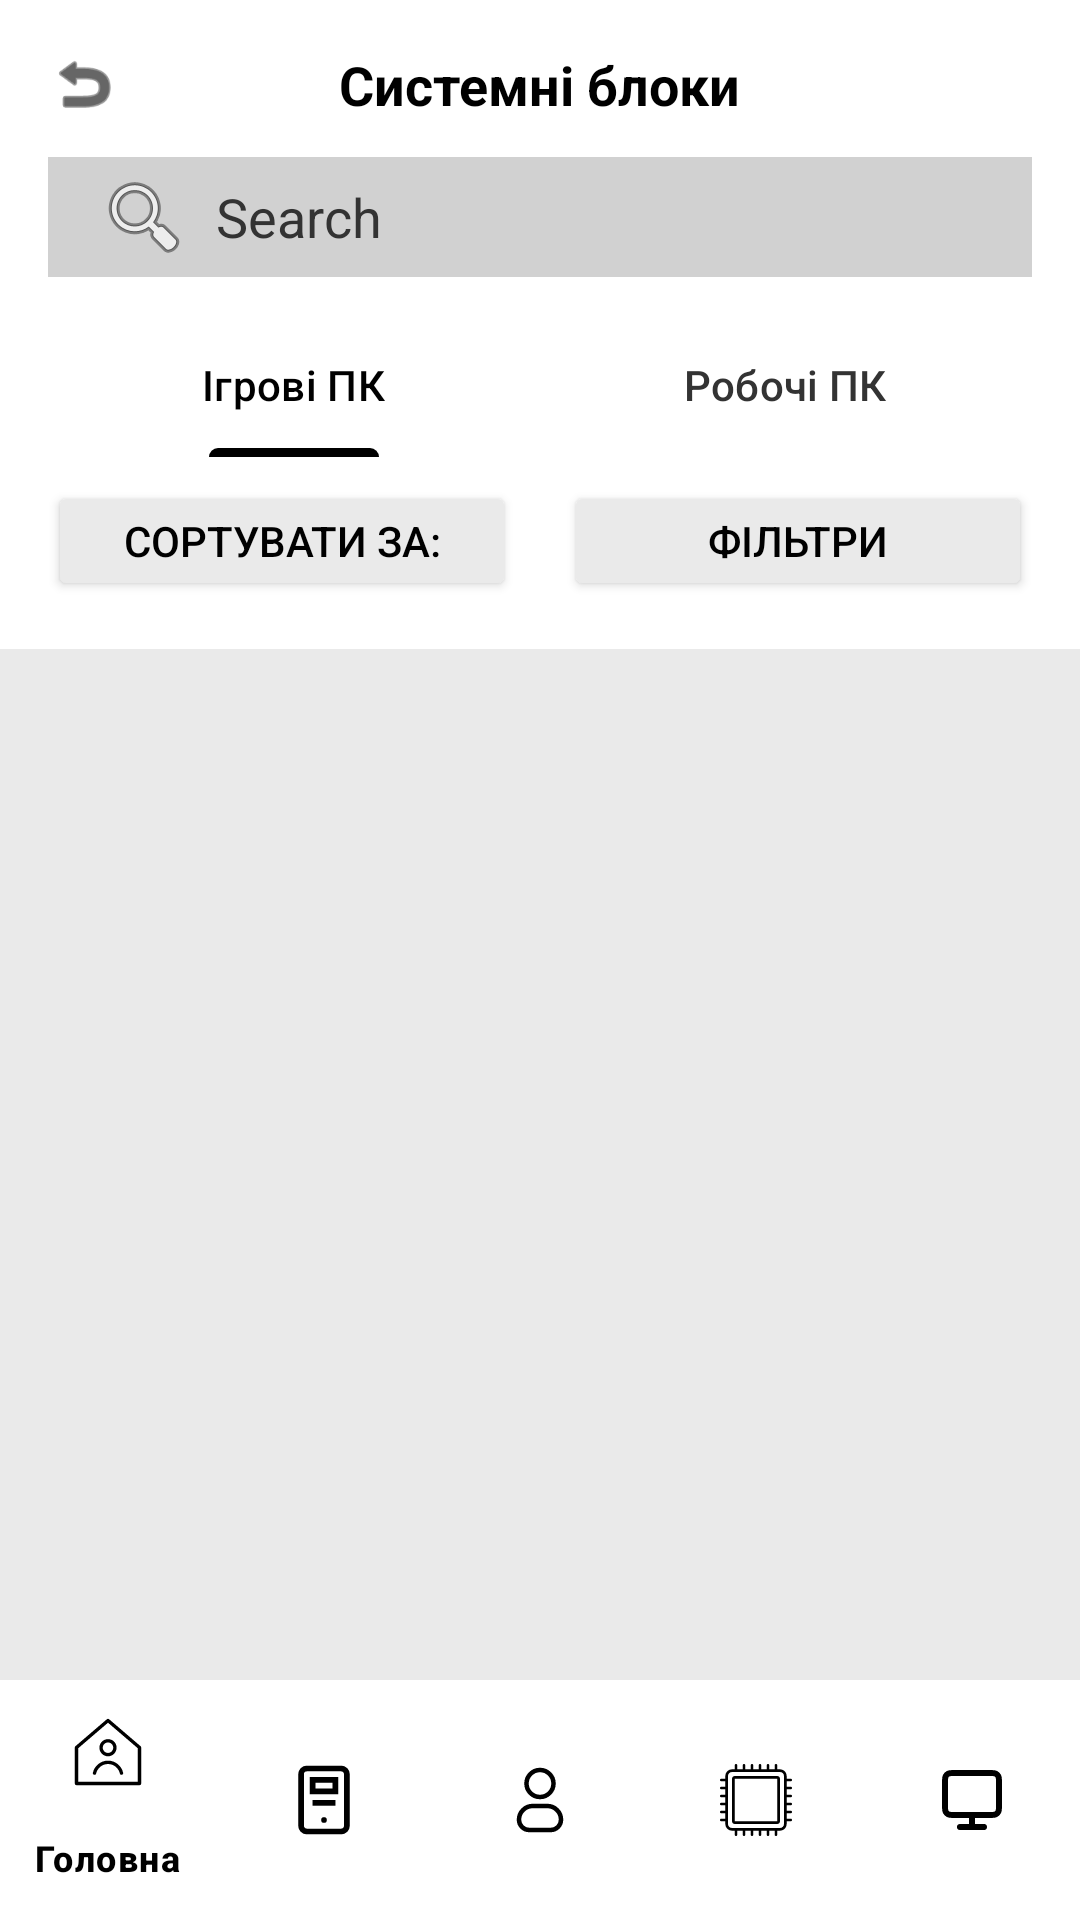

Android layout source for this screen:
<!-- AndroidManifest.xml: application theme Theme.PCStore -->
<!-- res/layout/activity_system_units.xml -->
<?xml version="1.0" encoding="utf-8"?>
<RelativeLayout xmlns:android="http://schemas.android.com/apk/res/android"
    xmlns:app="http://schemas.android.com/apk/res-auto"
    android:layout_width="match_parent"
    android:layout_height="match_parent"
    android:background="@color/app_background">

    <LinearLayout
        android:id="@+id/topBar"
        android:layout_width="match_parent"
        android:layout_height="wrap_content"
        android:orientation="vertical"
        android:padding="16dp"
        android:background="@color/card_background">

        <RelativeLayout
            android:layout_width="match_parent"
            android:layout_height="wrap_content"
            android:layout_marginBottom="12dp">
            <ImageView
                android:id="@+id/ivBack"
                android:layout_width="24dp"
                android:layout_height="24dp"
                app:tint="@color/text_primary"
                android:src="@android:drawable/ic_menu_revert" />
            <TextView
                android:id="@+id/tvCategoryTitle"
                android:layout_width="wrap_content"
                android:layout_height="wrap_content"
                android:layout_centerInParent="true"
                android:text="Системні блоки"
                android:textSize="18sp"
                android:textStyle="bold"
                android:textColor="@color/text_primary" />
        </RelativeLayout>

        <EditText
            android:id="@+id/etSearch"
            android:layout_width="match_parent"
            android:layout_height="40dp"
            android:background="@color/search_bg"
            android:hint="Search"
            android:textColor="@color/text_primary"
            android:textColorHint="@color/text_secondary"
            android:paddingStart="16dp"
            android:drawableStart="@android:drawable/ic_menu_search"
            android:drawablePadding="8dp"
            android:layout_marginBottom="12dp"/>

        <com.google.android.material.tabs.TabLayout
            android:id="@+id/tabLayout"
            android:layout_width="match_parent"
            android:layout_height="wrap_content"
            android:background="@color/card_background"
            app:tabIndicatorColor="@color/text_primary"
            app:tabSelectedTextColor="@color/text_primary"
            app:tabTextColor="@color/text_secondary"
            android:layout_marginBottom="8dp">
            <com.google.android.material.tabs.TabItem
                android:layout_width="wrap_content"
                android:layout_height="wrap_content"
                android:text="Ігрові ПК" />
            <com.google.android.material.tabs.TabItem
                android:layout_width="wrap_content"
                android:layout_height="wrap_content"
                android:text="Робочі ПК" />
        </com.google.android.material.tabs.TabLayout>

        <LinearLayout
            android:layout_width="match_parent"
            android:layout_height="wrap_content"
            android:orientation="horizontal">

            <Button
                android:id="@+id/btnSort"
                android:layout_width="0dp"
                android:layout_height="40dp"
                android:layout_weight="1"
                android:text="Сортувати за:"
                android:backgroundTint="@color/app_background"
                android:textColor="@color/text_primary"
                android:layout_marginEnd="8dp"/>

            <Button
                android:id="@+id/btnFilter"
                android:layout_width="0dp"
                android:layout_height="40dp"
                android:layout_weight="1"
                android:text="Фільтри"
                android:backgroundTint="@color/app_background"
                android:textColor="@color/text_primary"
                android:layout_marginStart="8dp"/>
        </LinearLayout>
    </LinearLayout>

    <androidx.recyclerview.widget.RecyclerView
        android:id="@+id/rvPcs"
        android:layout_width="match_parent"
        android:layout_height="match_parent"
        android:layout_below="@id/topBar"
        android:layout_above="@id/bottom_navigation"
        android:padding="8dp"
        android:clipToPadding="false"/>

    <com.google.android.material.bottomnavigation.BottomNavigationView
        android:id="@+id/bottom_navigation"
        android:layout_width="match_parent"
        android:layout_height="wrap_content"
        android:layout_alignParentBottom="true"
        android:background="@color/bottom_nav_bg"
        app:itemTextColor="@color/text_primary"
        app:itemIconTint="@color/text_primary"
        app:menu="@menu/bottom_nav_menu" />

</RelativeLayout>
<!-- resources referenced by this layout -->
<resources>
  <color name="app_background">#EAEAEA</color>
  <color name="bottom_nav_bg">#FFFFFF</color>
  <color name="card_background">#FFFFFF</color>
  <color name="search_bg">#D1D1D1</color>
  <color name="text_primary">#000000</color>
  <color name="text_secondary">#333333</color>
  <style name="Theme.PCStore" parent="Base.Theme.PCStore" />
  <style name="Base.Theme.PCStore" parent="Theme.Material3.DayNight.NoActionBar">
          
          
      </style>
</resources>
